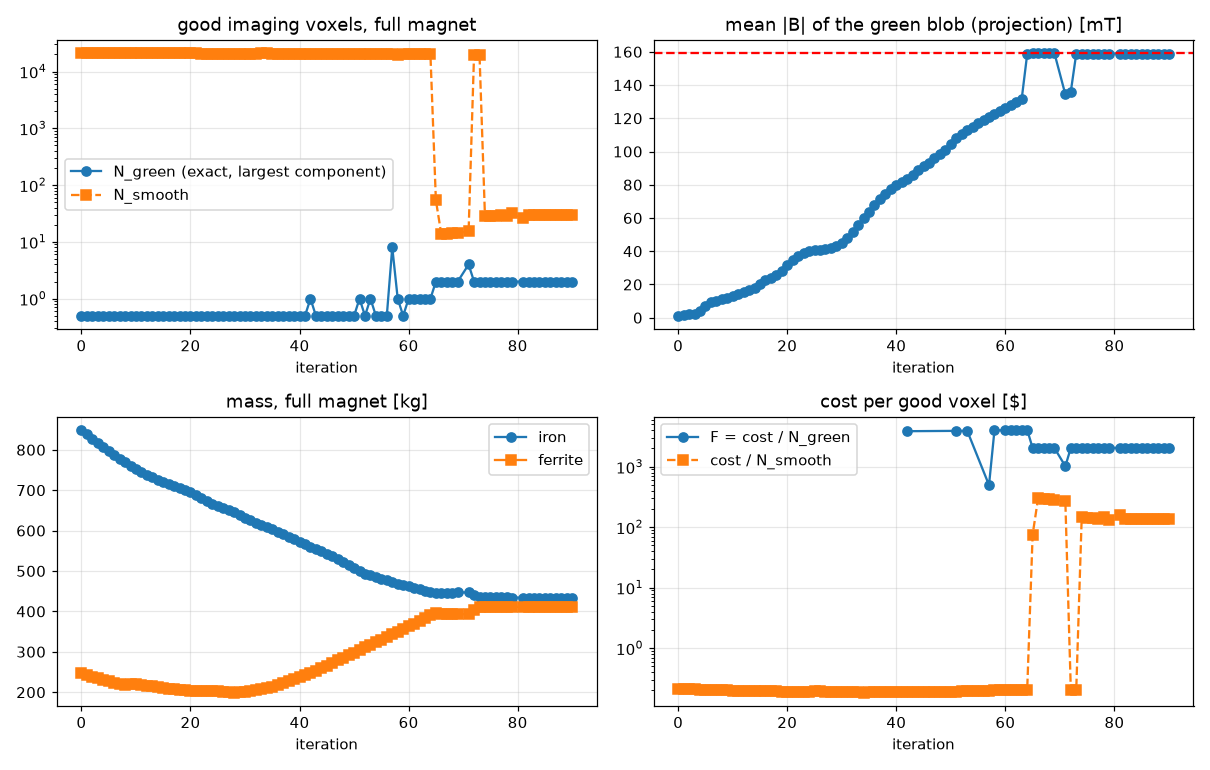

The file beside this chart, header and first rows:
it, F, F_smooth, N_green, N_smooth, blob_mean, cost, cost_fe, cost_f, iron_kg, ferrite_kg, demag_frac, residual, J, kappa, width, moved_fe_kg, moved_f_kg, dt, elapsed_s, solves, tries
0, inf, 0.2132, 0, 20837, 0.001181, 4442, 1699, 743, 849.4, 247.7, 0.1391, 0.0001004, -1.442, 0.1, 526.7, 0.0, 0.0, 129, 129, 2, 0
1, inf, 0.2112, 0, 20861, 0.001551, 4406, 1677, 729.4, 838.4, 243.1, 0.1397, 0.0001183, -1.454, 0.01711, 526.7, 15, 4.859, 88.63, 222.3, 4, 2
2, inf, 0.2095, 0, 20860, 0.001977, 4371, 1655, 716.2, 827.3, 238.7, 0.1389, 0.0001221, -1.465, 0.01818, 525.5, 15, 4.804, 77.7, 303.1, 6, 4
3, inf, 0.2078, 0, 20868, 0.002502, 4336, 1633, 703.2, 816.3, 234.4, 0.1402, 0.0001219, -1.477, 0.01889, 524.1, 15, 4.853, 82.53, 389.1, 8, 6
4, inf, 0.2051, 0, 20974, 0.004032, 4303, 1612, 690.7, 805.9, 230.2, 0.1385, 0.0001385, -1.493, 0.02005, 522.3, 15, 4.872, 99.24, 491.6, 10, 8
5, inf, 0.202, 0, 21151, 0.007221, 4273, 1594, 679.8, 796.9, 226.6, 0.1393, 0.0001216, -1.508, 0.02081, 517.2, 15, 4.964, 84.73, 580, 12, 10
6, inf, 0.2018, 0, 21037, 0.009218, 4246, 1575, 670.5, 787.7, 223.5, 0.1371, 0.0001224, -1.509, 0.02169, 506.6, 15, 5.05, 74.12, 657.6, 14, 12
7, inf, 0.2015, 0, 20934, 0.01026, 4219, 1557, 662.4, 778.4, 220.8, 0.1348, 0.0001405, -1.509, 0.0237, 499.9, 15, 5.173, 85.6, 746.7, 16, 14
8, inf, 0.2006, 0, 20916, 0.01118, 4195, 1540, 654.9, 769.9, 218.3, 0.1321, 0.0001616, -1.511, 0.02472, 496.5, 15, 5.127, 74.24, 824.5, 18, 16
9, inf, 0.2, 0, 20896, 0.01197, 4180, 1522, 657.6, 761, 219.2, 0.1311, 0.0001895, -1.51, 0.009106, 493.4, 15, 3.3, 121.9, 950.2, 22, 20
10, inf, 0.1991, 0, 20905, 0.01289, 4163, 1505, 658, 752.6, 219.3, 0.1323, 0.0002165, -1.511, 0.01366, 490.8, 15, 3.808, 91.04, 1045, 24, 22
11, inf, 0.1981, 0, 20920, 0.01398, 4145, 1490, 655.3, 744.9, 218.4, 0.1384, 0.0002424, -1.511, 0.02049, 487.7, 15, 4.72, 95.32, 1143, 26, 24
12, inf, 0.197, 0, 20939, 0.01527, 4126, 1476, 649.4, 738.1, 216.5, 0.1356, 0.0002664, -1.509, 0.02677, 484.1, 15, 5.427, 77.18, 1224, 28, 26
13, inf, 0.1961, 0, 20951, 0.01666, 4108, 1464, 643.7, 731.9, 214.6, 0.1373, 0.0002777, -1.508, 0.02721, 479.8, 15, 5.374, 70.82, 1298, 30, 28
14, inf, 0.1952, 0, 20958, 0.01815, 4091, 1453, 637.8, 726.4, 212.6, 0.1354, 0.0002902, -1.508, 0.0278, 475.1, 15, 5.289, 80.39, 1383, 32, 30
15, inf, 0.194, 0, 21004, 0.02018, 4075, 1443, 631.9, 721.5, 210.6, 0.1394, 0.0002664, -1.51, 0.02859, 470.2, 15, 5.333, 79.57, 1466, 34, 32
16, inf, 0.1931, 0, 21028, 0.02266, 4059, 1433, 626.3, 716.6, 208.8, 0.1402, 0.0002743, -1.517, 0.03018, 463.4, 15, 5.429, 68.94, 1539, 36, 34
17, inf, 0.1934, 0, 20903, 0.02411, 4043, 1422, 621, 711.2, 207, 0.1436, 0.0003047, -1.521, 0.03076, 455.1, 15, 5.525, 72.39, 1615, 38, 36
18, inf, 0.1925, 0, 20931, 0.02588, 4029, 1412, 616.7, 705.9, 205.6, 0.138, 0.0003307, -1.524, 0.0317, 450.3, 15, 5.794, 93.65, 1712, 40, 38
19, inf, 0.1912, 0, 20995, 0.02838, 4015, 1401, 613.6, 700.7, 204.5, 0.1407, 0.0003606, -1.524, 0.03153, 444.4, 15, 5.868, 87.7, 1804, 42, 40
20, inf, 0.1902, 0, 21041, 0.03181, 4001, 1390, 611.4, 694.9, 203.8, 0.1398, 0.0004432, -1.526, 0.03148, 436.1, 15, 5.988, 85.76, 1893, 44, 42
21, inf, 0.1907, 0, 20911, 0.03462, 3987, 1377, 610, 688.6, 203.3, 0.1393, 0.0004937, -1.522, 0.0319, 424.6, 15, 6.049, 77.71, 1974, 46, 44
22, inf, 0.1911, 0, 20788, 0.03686, 3973, 1363, 609.9, 681.7, 203.3, 0.1344, 0.0005306, -1.516, 0.03191, 415.3, 15, 6.307, 75.34, 2053, 48, 46
23, inf, 0.1914, 0, 20690, 0.0389, 3960, 1349, 611, 674.4, 203.7, 0.1337, 0.0006335, -1.508, 0.03178, 407.8, 15, 6.497, 94.46, 2151, 50, 48
24, inf, 0.1919, 0, 20567, 0.04023, 3946, 1333, 612.3, 666.7, 204.1, 0.1338, 0.0007121, -1.503, 0.03114, 401, 15, 6.527, 81.45, 2236, 52, 50
25, inf, 0.1923, 0, 20439, 0.04065, 3930, 1324, 605.7, 662, 201.9, 0.1377, 0.0007275, -1.504, 0.03124, 396.6, 9.331, 4.502, 148.4, 2388, 58, 52
26, inf, 0.1919, 0, 20406, 0.04088, 3917, 1314, 602.9, 657, 201, 0.1337, 0.0007292, -1.508, 0.01885, 395.2, 7.83, 2.984, 172.5, 2565, 67, 55
27, inf, 0.1912, 0, 20412, 0.04125, 3903, 1304, 598.6, 652.1, 199.5, 0.13, 0.0007417, -1.514, 0.02828, 394.4, 9.724, 4.515, 153, 2721, 73, 57
28, inf, 0.1901, 0, 20460, 0.04214, 3890, 1292, 597.6, 646.1, 199.2, 0.13, 0.0008032, -1.518, 0.03169, 393.2, 12.6, 6.112, 158, 2883, 79, 59
29, inf, 0.1893, 0, 20487, 0.04326, 3879, 1278, 600.4, 639.2, 200.1, 0.1268, 0.0008741, -1.525, 0.03197, 390.2, 15, 7.453, 104.2, 2991, 81, 61
30, inf, 0.188, 0, 20580, 0.0452, 3868, 1264, 604.5, 631.8, 201.5, 0.1257, 0.001006, -1.544, 0.03298, 386.5, 15, 7.893, 81.45, 3076, 83, 63
31, inf, 0.1867, 0, 20671, 0.04801, 3859, 1251, 608.6, 625.3, 202.9, 0.1272, 0.001156, -1.558, 0.03282, 380, 15, 8.053, 89.17, 3169, 85, 65
32, inf, 0.1855, 0, 20772, 0.05173, 3853, 1240, 613.5, 619.8, 204.5, 0.1297, 0.001309, -1.561, 0.0317, 370.7, 15, 8.288, 83.96, 3257, 87, 67
33, inf, 0.1847, 0, 20837, 0.05601, 3849, 1229, 620.6, 614.4, 206.9, 0.1256, 0.001434, -1.565, 0.03193, 358.3, 15, 8.698, 77.35, 3338, 89, 69
34, inf, 0.1846, 0, 20839, 0.0603, 3847, 1218, 629.3, 608.8, 209.8, 0.1254, 0.001514, -1.56, 0.03409, 344, 15, 9.039, 86.11, 3427, 91, 71
35, inf, 0.1857, 0, 20711, 0.06384, 3845, 1206, 638.9, 603.1, 213, 0.1266, 0.001591, -1.546, 0.03422, 329.7, 15, 8.884, 88.42, 3520, 93, 73
36, inf, 0.1854, 0, 20760, 0.06783, 3849, 1193, 656.2, 596.6, 218.7, 0.1257, 0.00168, -1.538, 0.02107, 317.9, 15, 8.668, 84.29, 3608, 95, 75
37, inf, 0.1862, 0, 20687, 0.07143, 3851, 1181, 670.3, 590.4, 223.4, 0.1197, 0.00175, -1.53, 0.03161, 304.6, 15, 9.062, 83.48, 3695, 97, 77
38, inf, 0.1873, 0, 20569, 0.0744, 3853, 1169, 683.7, 584.5, 227.9, 0.1168, 0.001799, -1.533, 0.03679, 292.6, 15, 9.098, 80.34, 3779, 99, 79
39, inf, 0.1875, 0, 20558, 0.07738, 3855, 1157, 697.7, 578.7, 232.6, 0.1182, 0.00185, -1.54, 0.03765, 282.7, 15, 9.294, 76.73, 3860, 101, 81
40, inf, 0.1885, 0, 20462, 0.07981, 3858, 1145, 712.4, 572.7, 237.5, 0.1194, 0.001893, -1.533, 0.03848, 272.8, 15, 9.354, 78.26, 3942, 103, 83
41, inf, 0.1899, 0, 20327, 0.08153, 3861, 1133, 727.7, 566.5, 242.6, 0.1174, 0.001912, -1.52, 0.03937, 264.7, 15, 9.439, 96.58, 4042, 105, 85
42, 3865, 0.1896, 1, 20384, 0.0836, 3865, 1121, 744, 560.3, 248, 0.1154, 0.001926, -1.515, 0.04031, 259, 15, 9.852, 78.57, 4124, 107, 87
43, inf, 0.1893, 0, 20438, 0.086, 3869, 1108, 760.8, 554.2, 253.6, 0.1139, 0.001947, -1.502, 0.04111, 252.1, 14.69, 10, 106.7, 4234, 109, 89
44, inf, 0.1892, 0, 20478, 0.08864, 3875, 1097, 778.2, 548.3, 259.4, 0.1162, 0.001984, -1.497, 0.04231, 244.1, 14.64, 10, 97.07, 4335, 111, 91
45, inf, 0.19, 0, 20430, 0.09106, 3881, 1085, 795.6, 542.6, 265.2, 0.1113, 0.002008, -1.477, 0.04254, 235.3, 14.37, 10, 79.42, 4418, 113, 93
46, inf, 0.1905, 0, 20405, 0.09334, 3887, 1073, 813.5, 536.6, 271.2, 0.1048, 0.002026, -1.456, 0.04226, 227.2, 14.58, 10, 84.5, 4506, 115, 95
47, inf, 0.1905, 0, 20444, 0.09582, 3895, 1058, 837.1, 528.8, 279, 0.1065, 0.002044, -1.499, 0.02524, 219.6, 15, 9.977, 101.7, 4612, 117, 97
48, inf, 0.1905, 0, 20472, 0.09845, 3900, 1043, 856.6, 521.7, 285.5, 0.1038, 0.002065, -1.505, 0.03786, 211.4, 14.98, 10, 77.53, 4693, 119, 99
49, inf, 0.1907, 0, 20464, 0.1011, 3904, 1029, 874.3, 514.6, 291.4, 0.1035, 0.002087, -1.506, 0.0414, 202.6, 14.78, 10, 83.15, 4780, 121, 101
50, inf, 0.1887, 0, 20698, 0.1048, 3906, 1014, 891.6, 507.2, 297.2, 0.09939, 0.00211, -1.519, 0.04295, 193.8, 14.58, 10, 97.83, 4882, 123, 103
51, 3914, 0.1909, 1, 20501, 0.108, 3914, 998.5, 915.1, 499.3, 305, 0.0993, 0.002168, -1.51, 0.02599, 181.4, 13.87, 10, 109.5, 4995, 125, 105
52, inf, 0.1934, 0, 20268, 0.1103, 3921, 986.4, 934.1, 493.2, 311.4, 0.09745, 0.002205, -1.49, 0.03898, 170.9, 13.56, 10, 79.68, 5079, 127, 107
53, 3930, 0.1936, 1, 20303, 0.1128, 3930, 977.8, 952.3, 488.9, 317.4, 0.09444, 0.002236, -1.479, 0.04297, 163.1, 13.38, 10, 106.2, 5189, 129, 109
54, inf, 0.1949, 0, 20219, 0.115, 3940, 969.7, 970.7, 484.9, 323.6, 0.09198, 0.002244, -1.464, 0.04389, 154.9, 13.7, 10, 76.04, 5269, 131, 111
55, inf, 0.1959, 0, 20177, 0.1171, 3952, 962, 989.8, 481, 329.9, 0.09083, 0.002252, -1.455, 0.04583, 147.6, 14.08, 10, 110.1, 5383, 133, 113
56, inf, 0.1967, 0, 20149, 0.1192, 3963, 954, 1009, 477, 336.4, 0.08853, 0.002268, -1.458, 0.04637, 140.4, 14.18, 10, 86.68, 5474, 135, 115
57, 496.8, 0.1983, 8, 20039, 0.121, 3975, 945.7, 1029, 472.8, 343, 0.08609, 0.002267, -1.458, 0.04656, 133.5, 14.52, 10, 82.69, 5560, 137, 117
58, 3987, 0.1996, 1, 19976, 0.1227, 3987, 937.5, 1049, 468.7, 349.8, 0.07972, 0.002261, -1.448, 0.04739, 127.4, 15, 9.995, 103.4, 5668, 139, 119
59, inf, 0.2001, 0, 19989, 0.1244, 3999, 930, 1069, 465, 356.4, 0.07908, 0.002259, -1.443, 0.0484, 121.9, 15, 9.595, 85.44, 5758, 141, 121
... 29 more rows
